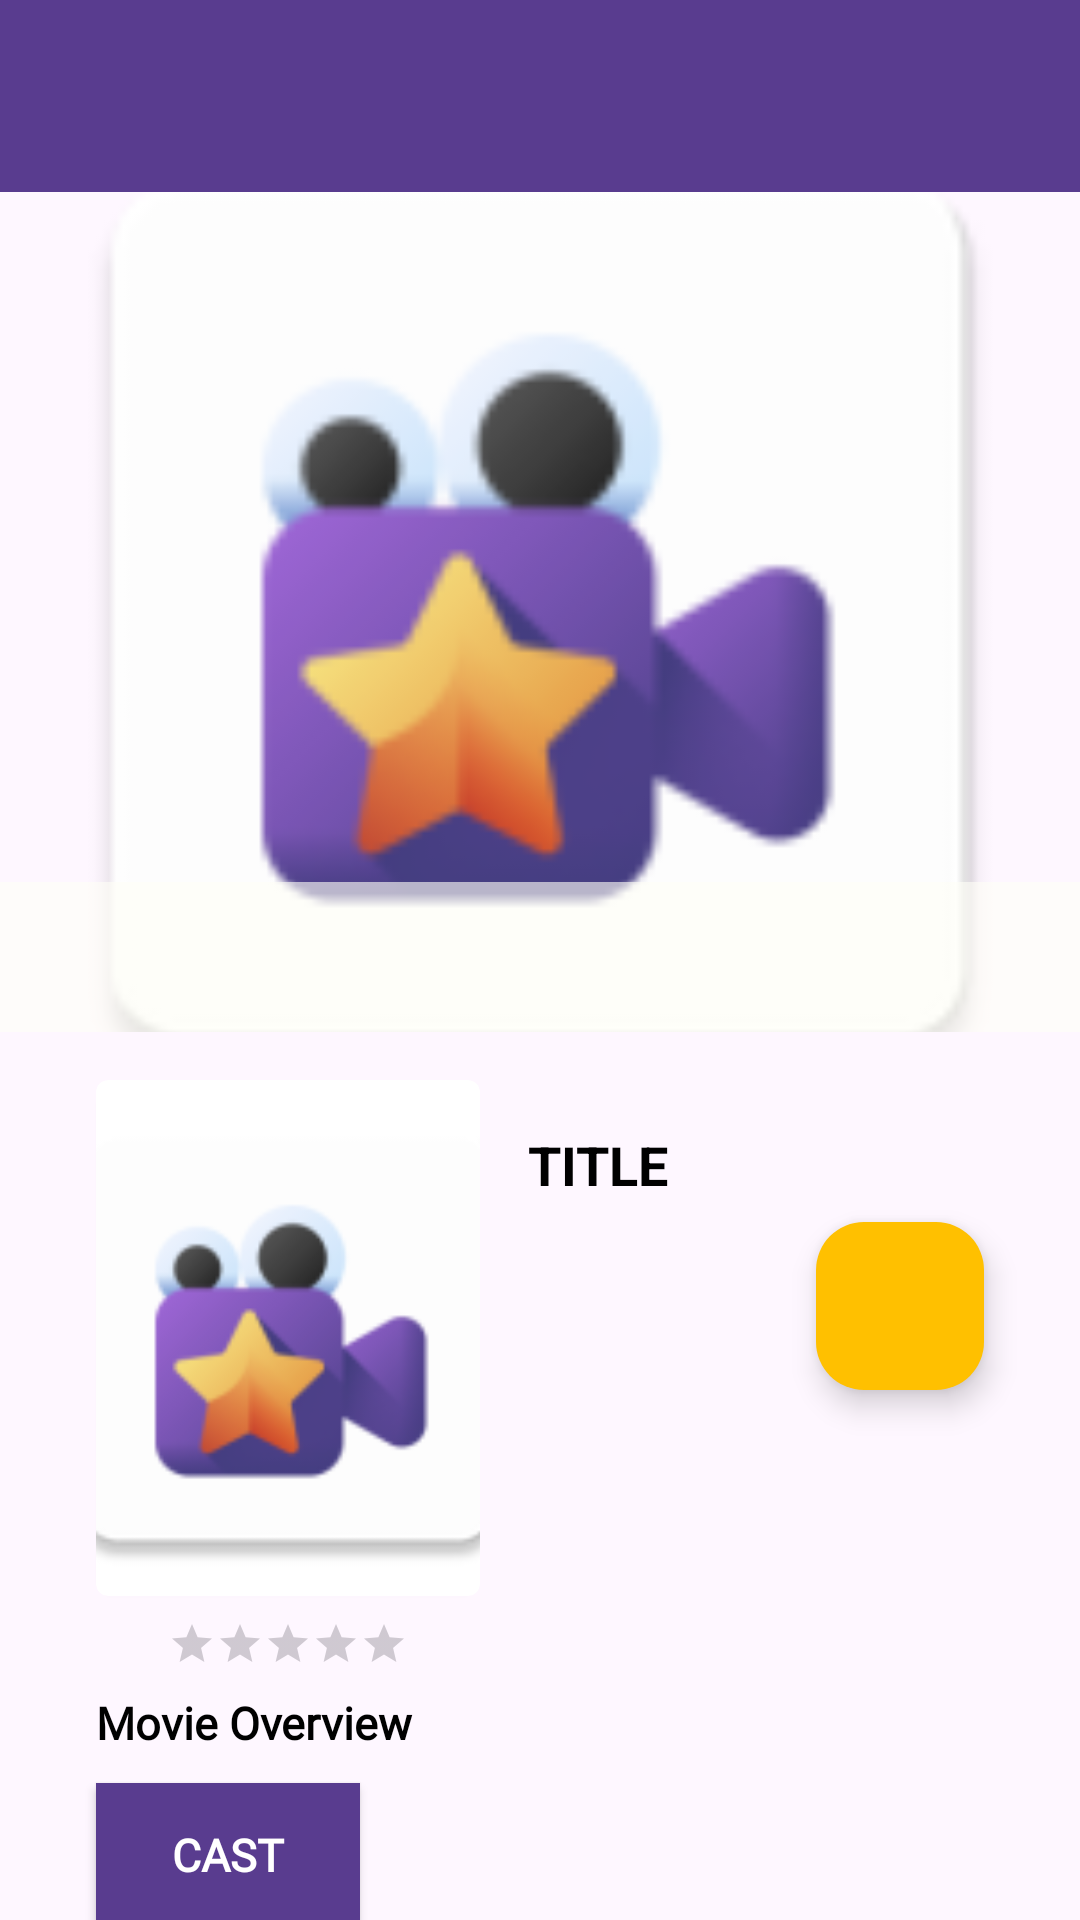

Android layout source for this screen:
<!-- AndroidManifest.xml: application theme Theme.BingeWatch -->
<!-- res/layout/details_collapse.xml -->
<?xml version="1.0" encoding="utf-8"?>
<androidx.coordinatorlayout.widget.CoordinatorLayout xmlns:android="http://schemas.android.com/apk/res/android"
    xmlns:app="http://schemas.android.com/apk/res-auto"
    xmlns:tools="http://schemas.android.com/tools"
    android:layout_width="match_parent"
    android:layout_height="match_parent">

    <com.google.android.material.appbar.AppBarLayout
        android:id="@+id/appBarLayout"
        android:layout_width="match_parent"
        android:layout_height="wrap_content"
        android:theme="@style/ThemeOverlay.AppCompat.Dark.ActionBar">

        <com.google.android.material.appbar.CollapsingToolbarLayout
            android:id="@+id/collapsing_toolbar"
            android:layout_width="match_parent"
            android:layout_height="wrap_content"
            app:layout_scrollFlags="scroll|exitUntilCollapsed">

            <ImageView
                android:id="@+id/movie_backdrop"
                android:layout_width="match_parent"
                android:layout_height="280dp"
                android:scaleType="centerCrop"
                android:layout_marginTop="64dp"
                android:src="@mipmap/ic_launcher"
                app:layout_collapseMode="parallax" />

            
            <View
                android:id="@+id/overlay_view"
                android:layout_width="match_parent"
                android:layout_height="50dp"
                android:layout_gravity="bottom"
                android:background="#9EFFFFF7"
                app:layout_collapseMode="pin" />

            <androidx.appcompat.widget.Toolbar
                android:id="@+id/toolbar"
                android:layout_width="match_parent"
                android:layout_height="?attr/actionBarSize"
                android:background="?attr/colorPrimary"
                app:collapsedTitleTextColor="@color/purple"
                app:layout_collapseMode="pin"
                app:popupTheme="@style/Base.Theme.BingeWatch"
                >
                <ImageButton
                    android:id="@+id/back_press_button"
                    android:layout_width="wrap_content"
                    android:layout_height="wrap_content"
                    android:src="@drawable/back"
                    android:layout_gravity="start"
                    android:background="?attr/selectableItemBackgroundBorderless"
                    android:padding="16dp" />




            </androidx.appcompat.widget.Toolbar>

        </com.google.android.material.appbar.CollapsingToolbarLayout>

    </com.google.android.material.appbar.AppBarLayout>

    <androidx.core.widget.NestedScrollView
        android:layout_width="match_parent"
        android:layout_height="match_parent"
        app:layout_behavior="@string/appbar_scrolling_view_behavior">

        <androidx.constraintlayout.widget.ConstraintLayout
            android:layout_width="match_parent"
            android:layout_height="wrap_content"
            android:padding="16dp">

        <androidx.cardview.widget.CardView
            android:id="@+id/movie_poster_card"
            android:layout_width="128dp"
            android:layout_height="172dp"
            android:layout_marginStart="16dp"
            android:layout_marginEnd="8dp"
            app:cardCornerRadius="4dp"
            app:layout_constraintStart_toStartOf="parent"
            app:layout_constraintVertical_bias="0.5"
            tools:ignore="MissingConstraints">

            <ImageView
                android:id="@+id/movie_poster"
                android:layout_width="match_parent"
                android:layout_height="match_parent"
                android:scaleType="centerCrop"
                android:src="@mipmap/ic_launcher" />
        </androidx.cardview.widget.CardView>

        <TextView
            android:id="@+id/movie_title"
            android:layout_width="0dp"
            android:layout_height="wrap_content"
            android:layout_marginStart="16dp"
            android:layout_marginTop="16dp"
            android:text="@string/title"
            android:textColor="@android:color/black"
            android:textSize="18sp"
            android:textStyle="bold"
            app:layout_constraintEnd_toEndOf="parent"
            app:layout_constraintStart_toEndOf="@+id/movie_poster_card"
            app:layout_constraintTop_toTopOf="@+id/movie_poster_card" />

        <TextView
            android:id="@+id/movie_release_date"
            android:layout_width="wrap_content"
            android:layout_height="wrap_content"
            android:textColor="#757575"
            android:textSize="12sp"
            app:layout_constraintStart_toStartOf="@+id/movie_title"
            app:layout_constraintTop_toBottomOf="@+id/movie_title" />


        <TextView
            android:id="@+id/movie_overview"
            android:layout_width="0dp"
            android:layout_height="wrap_content"
            android:layout_marginStart="16dp"
            android:layout_marginTop="32dp"
            android:layout_marginEnd="16dp"
            android:fontFamily="@font/poppins"
            android:text="@string/movie_overview"
            android:textColor="@color/black"
            android:textSize="15sp"
            android:textStyle="bold"
            app:layout_constraintEnd_toEndOf="parent"
            app:layout_constraintHorizontal_bias="0.0"
            app:layout_constraintStart_toStartOf="parent"
            app:layout_constraintTop_toBottomOf="@+id/movie_poster_card" />
        <RatingBar
            android:id="@+id/movie_rating"
            style="@style/Widget.AppCompat.RatingBar.Small"
            android:layout_width="wrap_content"
            android:layout_height="wrap_content"
            android:layout_marginTop="8dp"
            android:backgroundTint="@color/purple"
            android:numStars="5"
            app:layout_constraintEnd_toEndOf="@+id/movie_poster_card"
            app:layout_constraintStart_toStartOf="@+id/movie_poster_card"
            app:layout_constraintTop_toBottomOf="@+id/movie_poster_card" />

        
        <com.google.android.material.floatingactionbutton.FloatingActionButton
            android:id="@+id/fab_save_movie"
            android:layout_width="wrap_content"
            android:layout_height="wrap_content"
            android:layout_margin="16dp"
            android:src="@drawable/fav_icon"
            app:backgroundTint="@color/yellow"
            app:elevation="6dp"
            app:layout_constraintBottom_toBottomOf="@+id/movie_release_date"
            app:layout_constraintEnd_toEndOf="@+id/movie_title"
            app:layout_constraintHorizontal_bias="1.0"
            app:layout_constraintStart_toStartOf="@+id/movie_title"
            app:layout_constraintTop_toBottomOf="@+id/movie_title"
            app:layout_constraintVertical_bias="0.125"
            app:pressedTranslationZ="12dp"
            />


            <Button
                android:id="@+id/text_cast_header"
                android:layout_width="wrap_content"
                android:layout_height="wrap_content"
                android:background="@color/purple"
                android:clickable="true"
                android:layout_marginTop="10dp"
                android:focusable="true"
                android:padding="8dp"
                android:fontFamily="@font/poppins"
                android:text="CAST"
                android:textColor="@android:color/white"
                android:textSize="15dp"
                android:textStyle="bold"
                app:layout_constraintBottom_toTopOf="@+id/castRecyclerView"
                app:layout_constraintStart_toStartOf="@+id/movie_overview"
                app:layout_constraintTop_toBottomOf="@+id/movie_overview"
                app:layout_constraintVertical_bias="0.0"
                tools:ignore="MissingConstraints" />


            <androidx.recyclerview.widget.RecyclerView
            android:id="@+id/castRecyclerView"
            android:layout_width="0dp"
            android:visibility="gone"
            android:layout_height="wrap_content"
            android:layout_marginTop="40dp"
            app:layout_constraintEnd_toEndOf="parent"
            app:layout_constraintHorizontal_bias="0.0"
            app:layout_constraintStart_toStartOf="parent"
            app:layout_constraintTop_toBottomOf="@+id/movie_overview" />

    </androidx.constraintlayout.widget.ConstraintLayout>
</androidx.core.widget.NestedScrollView>
</androidx.coordinatorlayout.widget.CoordinatorLayout>
<!-- resources referenced by this layout -->
<resources>
  <color name="black">#FF000000</color>
  <color name="purple">#593c8f</color>
  <color name="yellow">#ffc000</color>
  <!-- mipmap ic_launcher: webp bitmap (mipmap-hdpi, 2468 bytes) -->
  <string name="movie_overview">Movie Overview</string>
  <string name="title">TITLE</string>
  <style name="Base.Theme.BingeWatch" parent="Theme.Material3.DayNight.NoActionBar">
          
          <item name="colorPrimary">@color/purple</item>
          <item name="colorPrimaryVariant">@color/purple</item>
          <item name="android:statusBarColor">@color/purple</item>
  
  
      </style>
  <style name="Theme.BingeWatch" parent="Base.Theme.BingeWatch" />
</resources>
